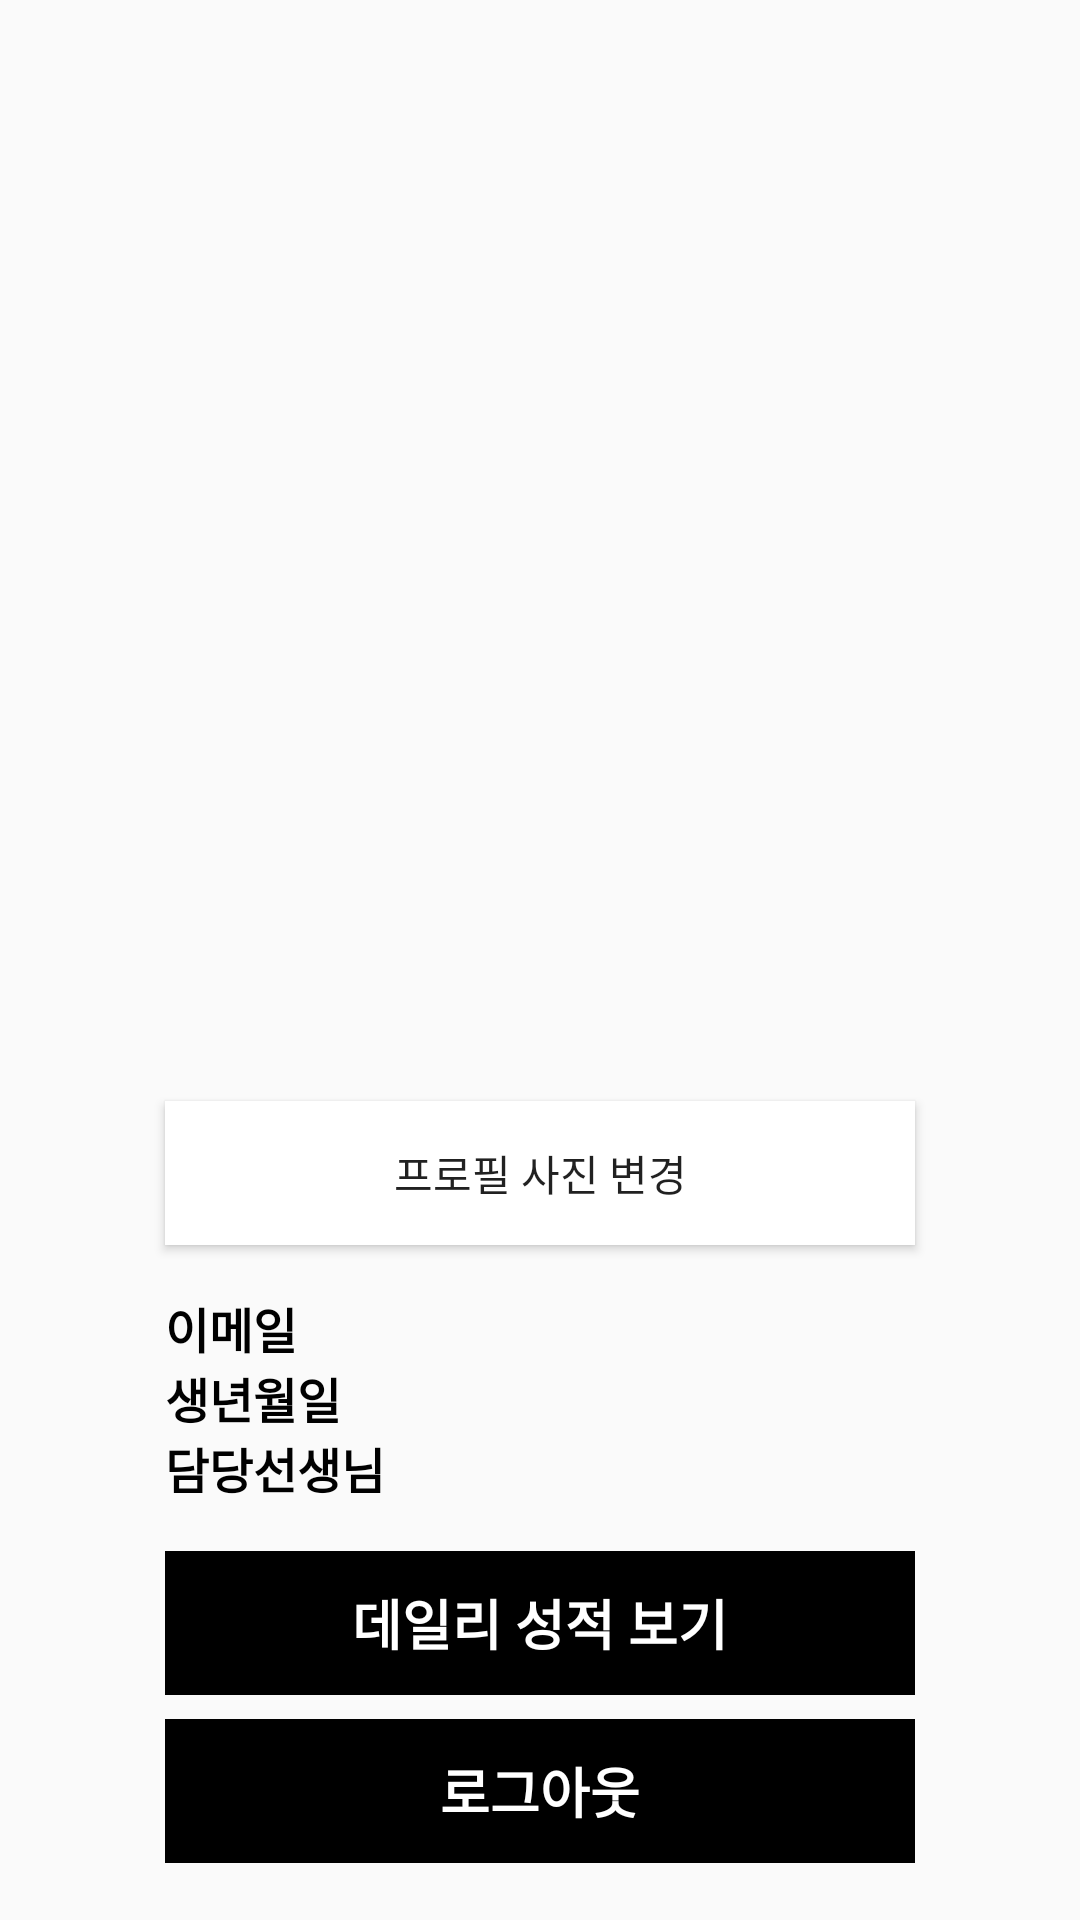

The Android layout XML behind this screen, and the referenced resources:
<!-- AndroidManifest.xml: application theme AppTheme -->
<!-- res/layout/fragment_profile.xml -->
<?xml version="1.0" encoding="utf-8"?>
<androidx.constraintlayout.widget.ConstraintLayout
    xmlns:android="http://schemas.android.com/apk/res/android"
    xmlns:tools="http://schemas.android.com/tools"
    xmlns:app="http://schemas.android.com/apk/res-auto"
    android:layout_width="match_parent"
    android:layout_height="match_parent"
    tools:context=".ProfileFragment">

    <LinearLayout
        android:id="@+id/ll_user_name"
        android:layout_width="wrap_content"
        android:layout_height="wrap_content"
        app:layout_constraintBottom_toBottomOf="parent"
        app:layout_constraintEnd_toEndOf="parent"
        app:layout_constraintStart_toStartOf="parent"
        app:layout_constraintTop_toTopOf="parent"
        app:layout_constraintVertical_bias="0.1"
        android:orientation="horizontal">
        <TextView
            android:id="@+id/tv_user_name"
            android:layout_width="wrap_content"
            android:layout_height="wrap_content"
            android:textColor="@android:color/black"
            android:textSize="24dp"
            android:textStyle="bold"/>
        <TextView
            android:id="@+id/tv_user_mode"
            android:layout_width="wrap_content"
            android:layout_height="wrap_content"
            android:layout_marginStart="8dp"
            android:textSize="20dp"
            android:textColor="@android:color/black"/>
    </LinearLayout>

    <ImageView
        android:id="@+id/iv_user_image"
        android:layout_width="250dp"
        android:layout_height="250dp"
        app:layout_constraintStart_toStartOf="parent"
        app:layout_constraintEnd_toEndOf="parent"
        app:layout_constraintTop_toBottomOf="@+id/ll_user_name"
        android:layout_marginTop="16dp"
        android:src="@drawable/default_profile"/>

    <Button
        android:id="@+id/btn_change_profile"
        android:layout_width="0dp"
        android:layout_height="wrap_content"
        android:layout_marginTop="8dp"
        android:background="@android:color/white"
        android:text="@string/change_profile_image"
        app:layout_constraintEnd_toEndOf="@+id/iv_user_image"
        app:layout_constraintStart_toStartOf="@id/iv_user_image"
        app:layout_constraintTop_toBottomOf="@+id/iv_user_image" />

    <LinearLayout
        android:id="@+id/ll_user_detail"
        android:layout_width="0dp"
        android:layout_height="wrap_content"
        android:layout_marginTop="16dp"
        app:layout_constraintStart_toStartOf="@id/iv_user_image"
        app:layout_constraintEnd_toEndOf="@id/iv_user_image"
        app:layout_constraintTop_toBottomOf="@+id/btn_change_profile"
        android:orientation="vertical">

        <LinearLayout
            android:id="@+id/ll_user_email"
            android:layout_width="match_parent"
            android:layout_height="wrap_content"
            android:orientation="horizontal">
            <TextView
                android:layout_width="wrap_content"
                android:layout_height="wrap_content"
                android:textColor="@android:color/black"
                android:textStyle="bold"
                android:textSize="16dp"
                android:text="@string/email"/>
            <TextView
                android:id="@+id/tv_user_email"
                android:layout_width="wrap_content"
                android:layout_height="wrap_content"
                android:layout_marginStart="16dp"
                android:textColor="@android:color/black"
                android:textSize="16dp"/>
        </LinearLayout>
        <LinearLayout
            android:id="@+id/ll_student_birth"
            android:layout_width="match_parent"
            android:layout_height="wrap_content"
            android:orientation="horizontal">
            <TextView
                android:layout_width="wrap_content"
                android:layout_height="wrap_content"
                android:textColor="@android:color/black"
                android:textStyle="bold"
                android:textSize="16dp"
                android:text="@string/birth"/>
            <TextView
                android:id="@+id/tv_student_birth"
                android:layout_width="wrap_content"
                android:layout_height="wrap_content"
                android:layout_marginStart="16dp"
                android:textColor="@android:color/black"
                android:textSize="16dp"/>
        </LinearLayout>
        <LinearLayout
            android:id="@+id/ll_student_teacher"
            android:layout_width="match_parent"
            android:layout_height="wrap_content"
            android:orientation="horizontal">
            <TextView
                android:layout_width="wrap_content"
                android:layout_height="wrap_content"
                android:textColor="@android:color/black"
                android:textStyle="bold"
                android:textSize="16dp"
                android:text="@string/student_teacher"/>
            <TextView
                android:id="@+id/tv_student_teacher"
                android:layout_width="wrap_content"
                android:layout_height="wrap_content"
                android:layout_marginStart="16dp"
                android:textColor="@android:color/black"
                android:textSize="16dp"/>
        </LinearLayout>
    </LinearLayout>

    <LinearLayout
        android:layout_width="0dp"
        android:layout_height="wrap_content"
        app:layout_constraintStart_toStartOf="@id/iv_user_image"
        app:layout_constraintEnd_toEndOf="@id/iv_user_image"
        app:layout_constraintTop_toBottomOf="@+id/ll_user_detail"
        android:layout_marginTop="16dp"
        android:orientation="vertical">
        <Button
            android:id="@+id/btn_show_result"
            android:layout_width="match_parent"
            android:layout_height="wrap_content"
            style="@style/ButtonSearch"
            android:text="@string/show_daily_result"/>
        <Button
            android:id="@+id/btn_logout"
            android:layout_width="match_parent"
            android:layout_height="wrap_content"
            android:layout_marginTop="8dp"
            style="@style/ButtonSearch"
            android:text="@string/logout"/>
    </LinearLayout>



</androidx.constraintlayout.widget.ConstraintLayout>
<!-- resources referenced by this layout -->
<resources>
  <string name="birth">생년월일</string>
  <string name="change_profile_image">프로필 사진 변경</string>
  <string name="email">이메일</string>
  <string name="logout">로그아웃</string>
  <string name="show_daily_result">데일리 성적 보기</string>
  <string name="student_teacher">담당선생님</string>
  <style name="ButtonSearch" parent="Widget.AppCompat.Button.Borderless.Colored">
          <item name="colorButtonNormal">@android:color/black</item>
          <item name="android:buttonCornerRadius">20dp</item>
          <item name="android:background">@android:color/background_dark</item>
          <item name="android:textColor">@android:color/white</item>
          <item name="android:textStyle">bold</item>
          <item name="android:textSize">18dp</item>
      </style>
  <style name="AppTheme" parent="Theme.AppCompat.Light.NoActionBar">
          
          <item name="colorPrimary">@android:color/background_dark</item>
          <item name="colorPrimaryDark">@android:color/black</item>
          <item name="colorAccent">@android:color/black</item>
      </style>
</resources>
